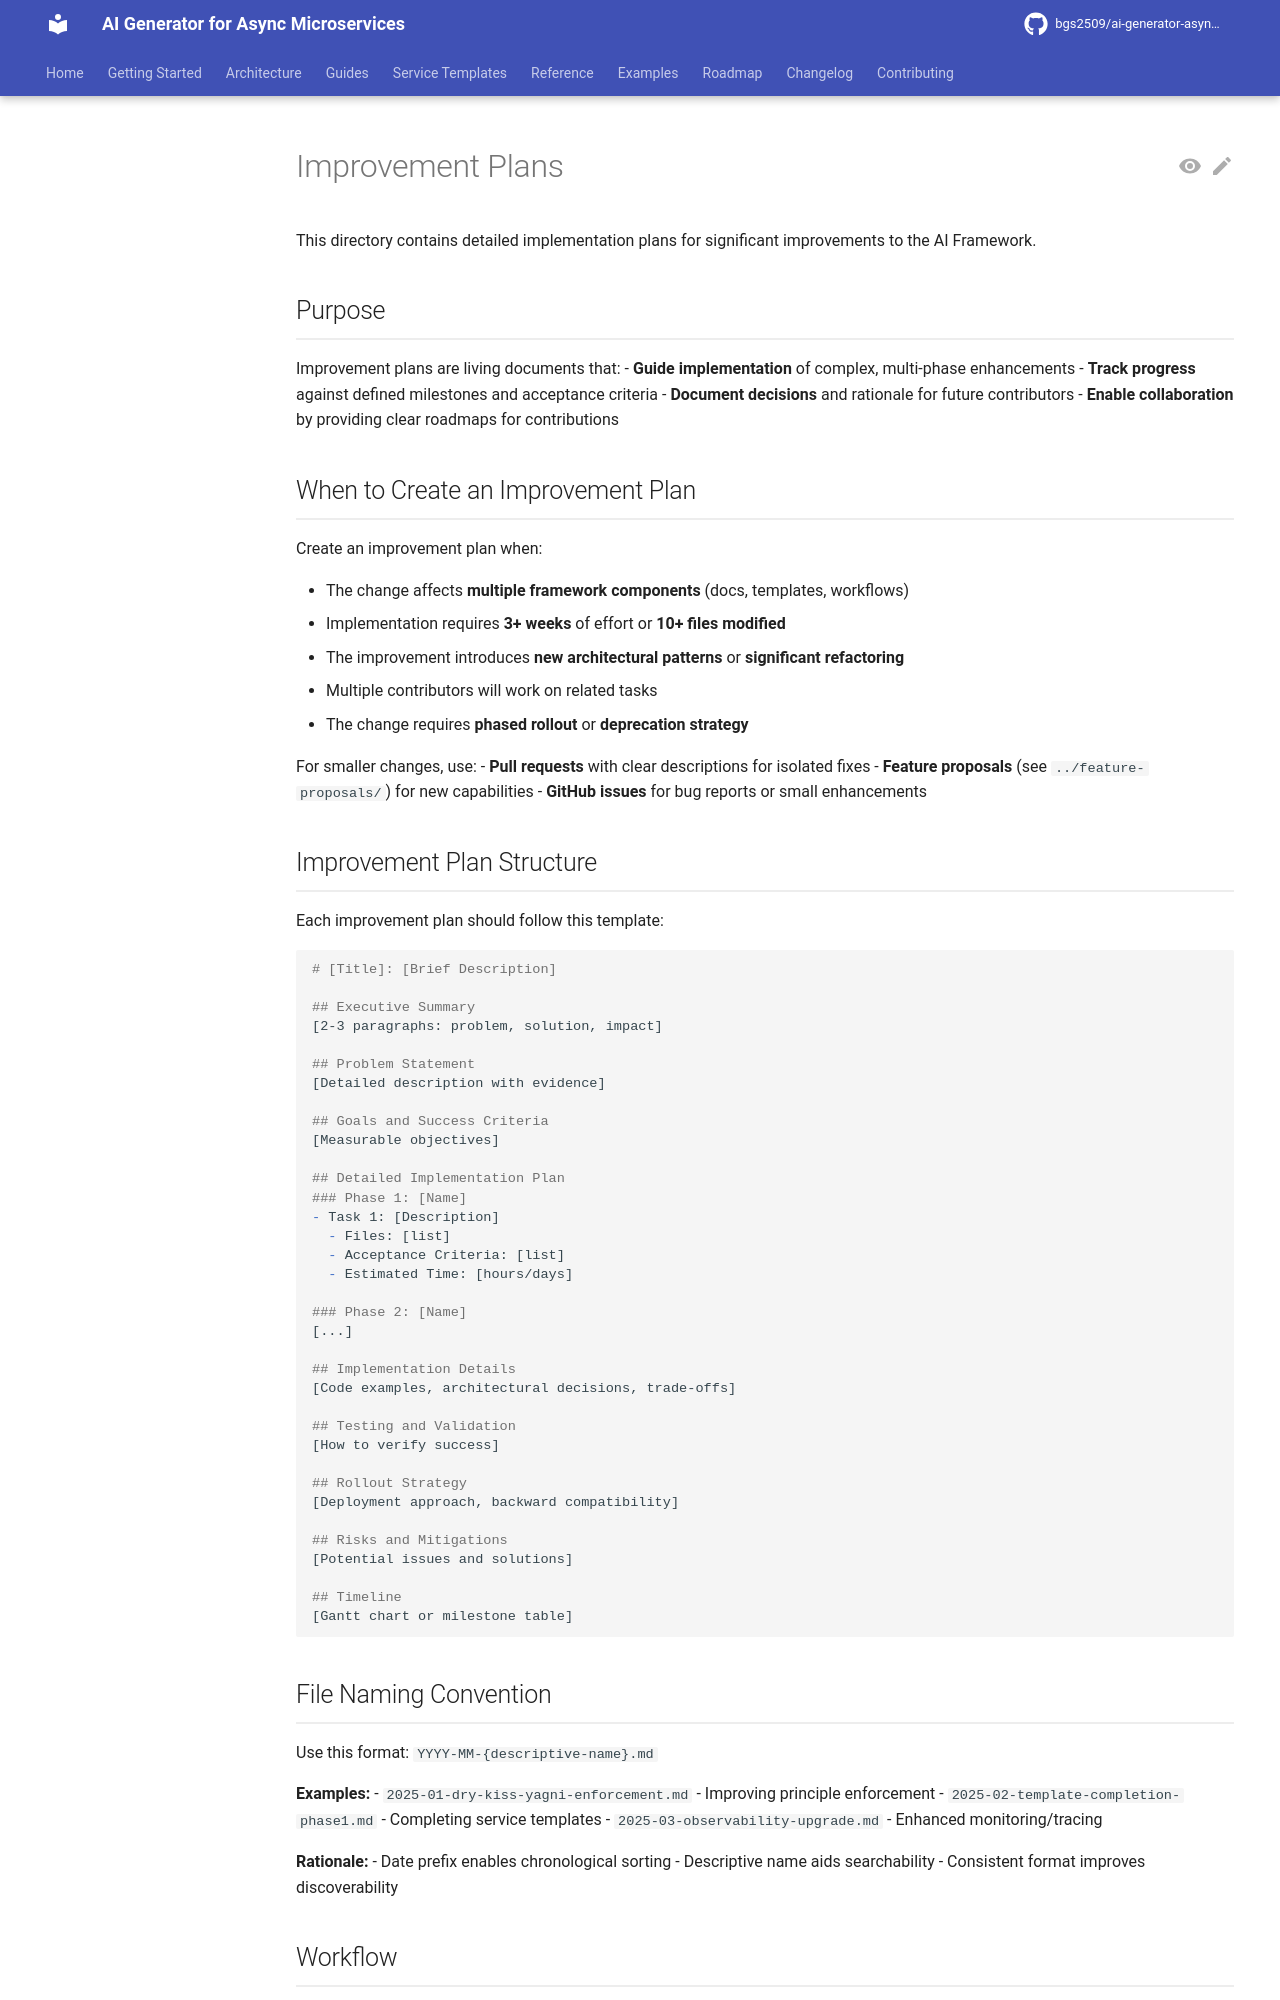

repository: bgs2509/ai-generator-asyncmicroservices · page: contributing/improvement-plans/index.html · generator: mkdocs

# Improvement Plans

This directory contains detailed implementation plans for significant improvements to the AI Framework.

## Purpose

Improvement plans are living documents that:
- **Guide implementation** of complex, multi-phase enhancements
- **Track progress** against defined milestones and acceptance criteria
- **Document decisions** and rationale for future contributors
- **Enable collaboration** by providing clear roadmaps for contributions

## When to Create an Improvement Plan

Create an improvement plan when:

- The change affects **multiple framework components** (docs, templates, workflows)
- Implementation requires **3+ weeks** of effort or **10+ files modified**
- The improvement introduces **new architectural patterns** or **significant refactoring**
- Multiple contributors will work on related tasks
- The change requires **phased rollout** or **deprecation strategy**

For smaller changes, use:
- **Pull requests** with clear descriptions for isolated fixes
- **Feature proposals** (see `../feature-proposals/`) for new capabilities
- **GitHub issues** for bug reports or small enhancements

## Improvement Plan Structure

Each improvement plan should follow this template:

```markdown
# [Title]: [Brief Description]

## Executive Summary
[2-3 paragraphs: problem, solution, impact]

## Problem Statement
[Detailed description with evidence]

## Goals and Success Criteria
[Measurable objectives]

## Detailed Implementation Plan
### Phase 1: [Name]
- Task 1: [Description]
  - Files: [list]
  - Acceptance Criteria: [list]
  - Estimated Time: [hours/days]

### Phase 2: [Name]
[...]

## Implementation Details
[Code examples, architectural decisions, trade-offs]

## Testing and Validation
[How to verify success]

## Rollout Strategy
[Deployment approach, backward compatibility]

## Risks and Mitigations
[Potential issues and solutions]

## Timeline
[Gantt chart or milestone table]
```
